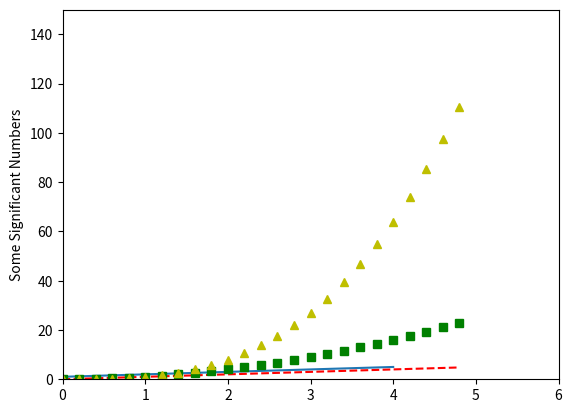

This chart was generated by the following Python code: (Note: this script raises an exception after producing the figure.)
import matplotlib.pyplot as plt
import numpy as np

plt.plot([1,2,3,4,5])
plt.ylabel('Some Significant Numbers')
plt.show()

t = np.arange(0.,5.,0.2)

plt.plot(t,t,'r--',t,t**2,'gs',t,t**3,'y^')
plt.axis([0,6,0,150]) #x and y axis range
plt.show()

mu, sigma = 100, 15 
x = mu + sigma * np.random.randn(10000) 

# the histogram of the data 
n, bins, patches = plt.hist(x, 50, normed=1, facecolor='g', alpha=0.75)

plt.xlabel('Smarts') 
plt.ylabel('Probability')
plt.title('Histogram of IQ') 
plt.text(60, .025, r'$\mu=100,\ \sigma=15$') #TeX equations 
plt.axis([40, 160, 0, 0.03]) 
plt.grid(True) 
plt.show()



